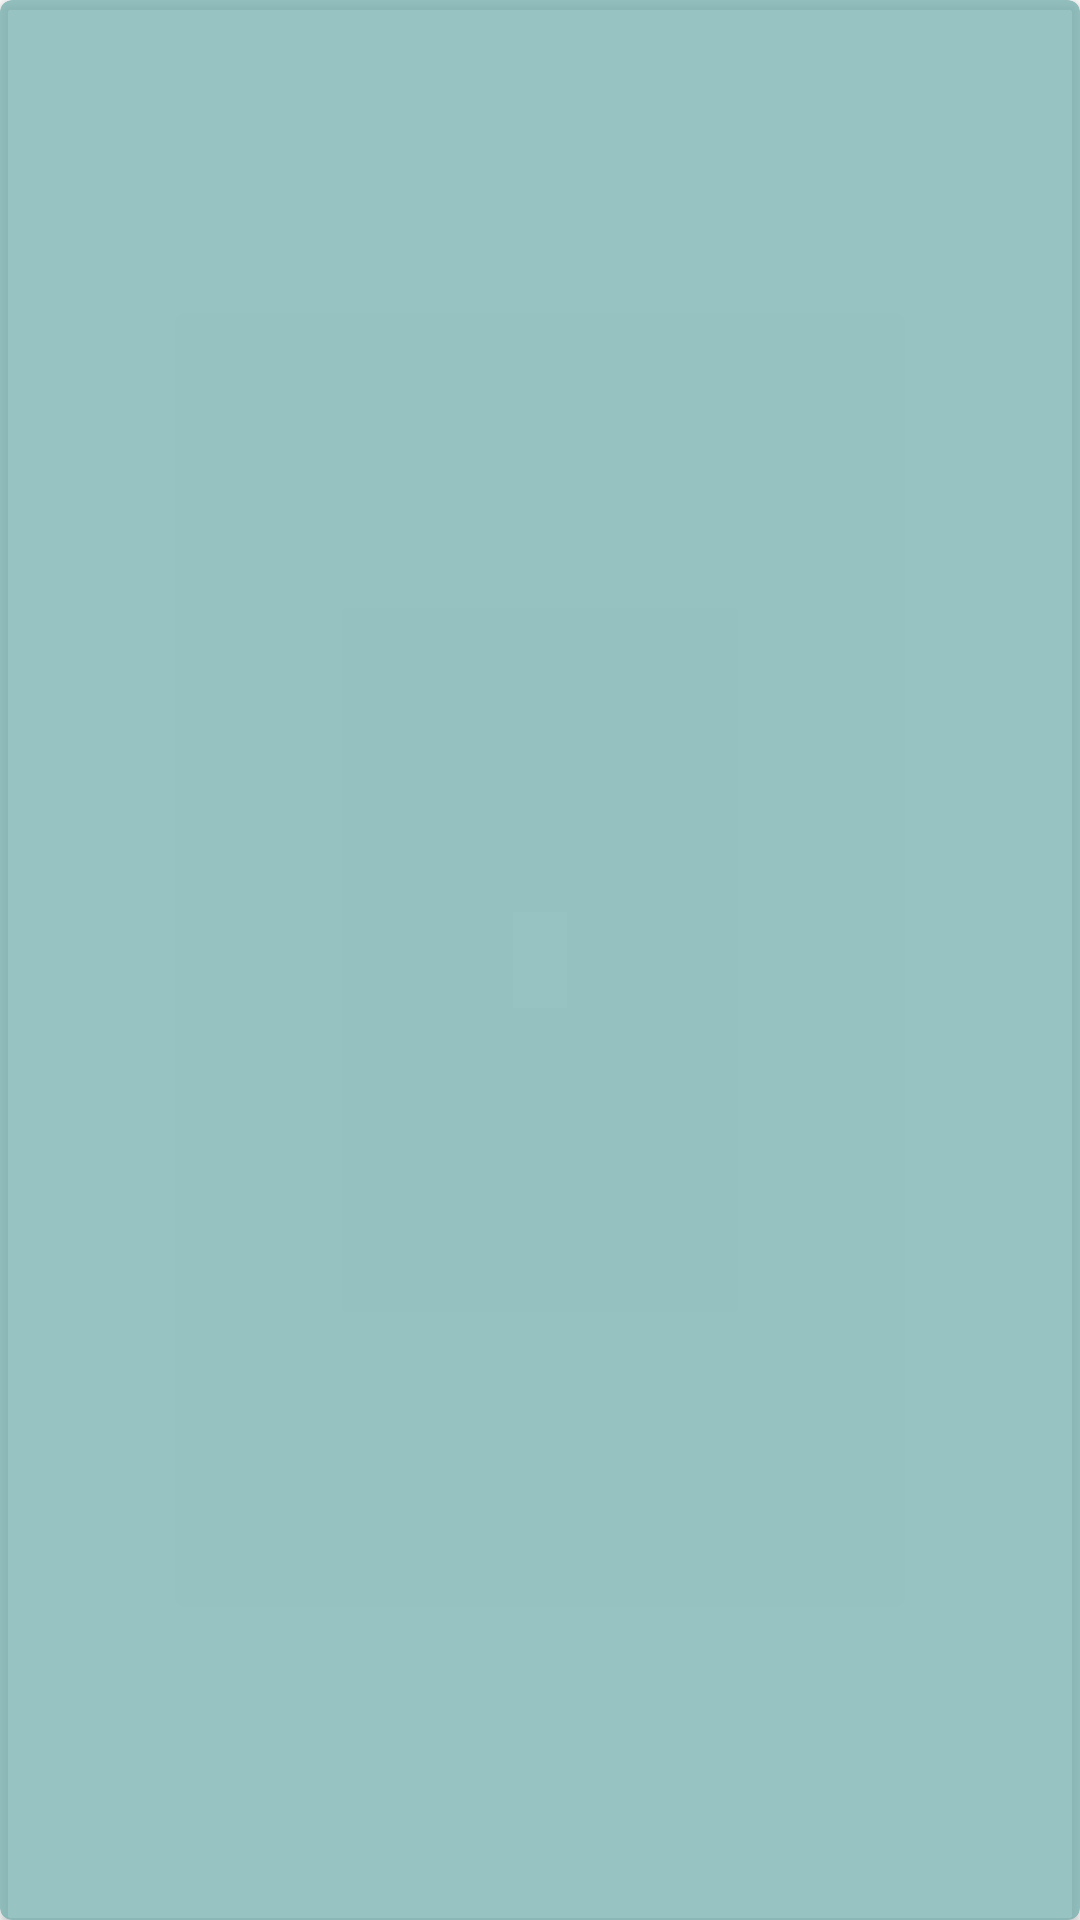

Layout XML and referenced resources for this Android screen:
<!-- AndroidManifest.xml: fallback theme Theme.MaterialComponents.DayNight.NoActionBar -->
<!-- res/layout/bitcoin_market_price_linechart_markerview.xml -->
<?xml version="1.0" encoding="utf-8"?>
<android.support.v7.widget.CardView xmlns:android="http://schemas.android.com/apk/res/android"
    xmlns:app="http://schemas.android.com/apk/res-auto"
    android:layout_width="match_parent"
    android:layout_height="match_parent"
    app:cardBackgroundColor="@color/colorPrimary75"
    app:cardCornerRadius="@dimen/default_cardview_corner_radius">

    <LinearLayout
        android:layout_width="match_parent"
        android:layout_height="match_parent"
        android:layout_margin="@dimen/bitcoin_market_price_linechart_markerview_inner_padding"
        android:orientation="vertical">

        <TextView
            android:id="@+id/topTextView"
            android:layout_width="match_parent"
            android:layout_height="wrap_content" />

        <TextView
            android:id="@+id/bottomTextView"
            android:layout_width="match_parent"
            android:layout_height="wrap_content" />

    </LinearLayout>

</android.support.v7.widget.CardView>
<!-- resources referenced by this layout -->
<resources>
  <color name="colorPrimary75">#BF75B0AE</color>
  <dimen name="bitcoin_market_price_linechart_markerview_inner_padding">8dp</dimen>
  <dimen name="default_cardview_corner_radius">4dp</dimen>
</resources>
